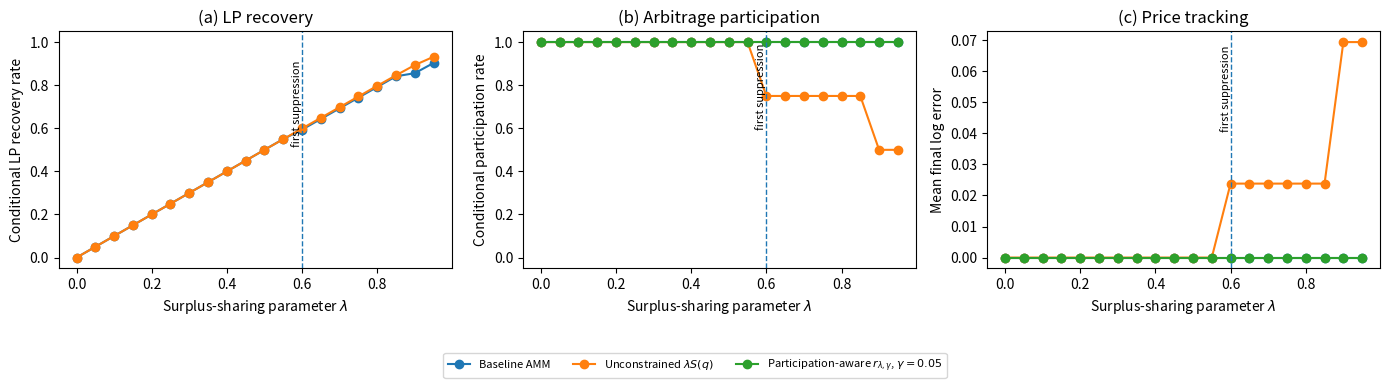

Source code (Python):
"""
Section IV-B: Synthetic Participation Trade-off.

This experiment shows the basic failure mode of unconstrained proportional
surplus sharing in a controlled CPMM price-shock setting.

Question:
    Among arbitrage opportunities that are feasible under the baseline AMM,
    does a surplus-sharing rule preserve arbitrage participation?

Mechanisms:
    1. Baseline AMM:
       No surplus sharing.

    2. Unconstrained proportional sharing:
       r(q) = lambda * S(q)

    3. Participation-aware retained-surplus sharing:
       r_{lambda,gamma}(q)
       =
       min{
           lambda * S(q),
           [(1-gamma) * (S(q) - C(q) - R(q))]^+
       }

Main outputs:
    synthetic_ivb_participation_tradeoff/
      single_shock_table.csv
      lambda_sweep_summary.csv
      paper_lambda_table.csv
      fig_ivb_participation_tradeoff.png

Run:
    python synthetic_ivb_participation_tradeoff.py
"""

from __future__ import annotations

from dataclasses import dataclass
from pathlib import Path
import math

import pandas as pd
import matplotlib.pyplot as plt


# -----------------------------------------------------------------------------
# Configuration
# -----------------------------------------------------------------------------

@dataclass(frozen=True)
class ExperimentConfig:
    # CPMM reserves. Initial price is y0 / x0 = 1000 token-Y per token-X.
    x0: float = 1000.0
    y0: float = 1_000_000.0

    # Price shocks around the initial reference price.
    # Dense near 1.0 so marginal arbitrage opportunities appear.
    shock_factors: tuple[float, ...] = (
        0.970, 0.975, 0.980, 0.985, 0.990, 0.995,
        1.005, 1.010, 1.015, 1.020, 1.025, 1.030,
        1.050, 1.100, 1.200, 1.500, 2.000,
    )

    # Lambda sweep for the participation trade-off.
    lambda_values: tuple[float, ...] = tuple(i / 20 for i in range(0, 20))  # 0.00 ... 0.95

    # Retained-surplus buffer.
    # gamma=0 gives the maximal feasible capped transfer.
    # gamma>0 leaves part of the baseline participation margin to the arbitrageur.
    gamma: float = 0.05

    # High-cost setting used to make the participation constraint bind.
    execution_cost: float = 50.0
    reservation_profit: float = 1_000.0

    # Single-shock example used as a sanity-check table.
    example_shock_factor: float = 1.20
    example_lambda: float = 0.75

    # Selected lambda values for the compact table.
    # Include 0.60 because this is where suppression often begins in this setup.
    selected_lambdas: tuple[float, ...] = (0.00, 0.25, 0.50, 0.60, 0.75, 0.95)

    output_dir: str = "synthetic_ivb_participation_tradeoff"


# -----------------------------------------------------------------------------
# CPMM mechanics
# -----------------------------------------------------------------------------

def pool_price(x: float, y: float) -> float:
    return y / x


def target_reserves_after_arbitrage(k: float, p_ref: float) -> tuple[float, float]:
    """
    Reserves after full price correction in a zero-fee CPMM.

    The post-arbitrage pool price satisfies y1 / x1 = p_ref,
    while the invariant x1 * y1 = k is preserved.
    """
    x1 = math.sqrt(k / p_ref)
    y1 = math.sqrt(k * p_ref)
    return x1, y1


def tracking_error(p_pool: float, p_ref: float) -> float:
    return abs(math.log(p_pool / p_ref))


def arbitrage_surplus_y_units(x0: float, y0: float, p_ref: float) -> dict:
    """
    Compute the full-correction arbitrage surplus and LP loss.

    All values are expressed in token-Y units.
    """
    p0 = pool_price(x0, y0)
    k = x0 * y0

    if math.isclose(p_ref, p0, rel_tol=1e-12, abs_tol=1e-12):
        return {
            "direction": "none",
            "x1": x0,
            "y1": y0,
            "surplus": 0.0,
            "lp_loss": 0.0,
        }

    x1, y1 = target_reserves_after_arbitrage(k, p_ref)

    if p_ref > p0:
        # X is cheap in the pool.
        # Arbitrageur pays Y into the pool and receives X.
        delta_y_in = y1 - y0
        delta_x_out = x0 - x1
        surplus = p_ref * delta_x_out - delta_y_in
        direction = "buy_X_from_pool"
    else:
        # X is expensive in the pool.
        # Arbitrageur pays X into the pool and receives Y.
        delta_x_in = x1 - x0
        delta_y_out = y0 - y1
        surplus = delta_y_out - p_ref * delta_x_in
        direction = "sell_X_to_pool"

    # Event-level LP loss from full price-correcting arbitrage.
    # This is the reduction in pool mark-to-market value at the reference price.
    value_before = x0 * p_ref + y0
    value_after = x1 * p_ref + y1
    lp_loss = max(0.0, value_before - value_after)

    return {
        "direction": direction,
        "x1": x1,
        "y1": y1,
        "surplus": max(0.0, surplus),
        "lp_loss": lp_loss,
    }


# -----------------------------------------------------------------------------
# Sharing rules
# -----------------------------------------------------------------------------

def unconstrained_proportional_sharing(S: float, lam: float) -> float:
    return lam * S


def participation_aware_sharing(
    S: float,
    lam: float,
    C: float,
    R: float,
    gamma: float,
) -> float:
    """
    Participation-aware retained-surplus rule.

    r_{lambda,gamma}(q)
    =
    min{
        lambda * S(q),
        [(1-gamma) * S(q) - C(q) - R(q)]^+
    }.
    """
    feasible_cap = max(0.0, (1.0 - gamma) * S - C - R)
    target_transfer = lam * S
    return min(target_transfer, feasible_cap)


# -----------------------------------------------------------------------------
# Event evaluation
# -----------------------------------------------------------------------------

def evaluate_rule(
    *,
    rule_name: str,
    x0: float,
    y0: float,
    p_ref: float,
    S: float,
    L: float,
    lam: float,
    C: float,
    R: float,
    gamma: float,
) -> dict:
    p0 = pool_price(x0, y0)

    if rule_name == "baseline":
        shared = 0.0
    elif rule_name == "unconstrained":
        shared = unconstrained_proportional_sharing(S, lam)
    elif rule_name == "participation_aware":
        shared = participation_aware_sharing(S, lam, C, R, gamma)
    else:
        raise ValueError(f"unknown rule: {rule_name}")

    arb_profit = S - shared - C
    margin_after_sharing = arb_profit - R
    participates = arb_profit >= R

    if participates:
        lp_recovery = min(L, shared)
        lp_residual_loss = max(0.0, L - shared)
        final_price = p_ref
    else:
        # If arbitrage is suppressed, no surplus is redirected and the pool
        # remains at its stale pre-arbitrage price.
        lp_recovery = 0.0
        lp_residual_loss = 0.0
        arb_profit = 0.0
        margin_after_sharing = float("nan")
        final_price = p0

    return {
        "rule": rule_name,
        "shared_amount": shared,
        "participates": participates,
        "lp_recovery": lp_recovery,
        "lp_residual_loss": lp_residual_loss,
        "lp_recovery_rate": (lp_recovery / L) if L > 0 else float("nan"),
        "arb_profit": arb_profit,
        "margin_after_sharing": margin_after_sharing,
        "tracking_error": tracking_error(final_price, p_ref),
    }


def run_single_event(
    *,
    config: ExperimentConfig,
    shock_factor: float,
    lam: float,
) -> list[dict]:
    x0 = config.x0
    y0 = config.y0
    C = config.execution_cost
    R = config.reservation_profit
    gamma = config.gamma

    p0 = pool_price(x0, y0)
    p_ref = p0 * shock_factor

    arb = arbitrage_surplus_y_units(x0, y0, p_ref)
    S = arb["surplus"]
    L = arb["lp_loss"]

    rows = []

    for rule in ("baseline", "unconstrained", "participation_aware"):
        out = evaluate_rule(
            rule_name=rule,
            x0=x0,
            y0=y0,
            p_ref=p_ref,
            S=S,
            L=L,
            lam=lam,
            C=C,
            R=R,
            gamma=gamma,
        )

        out.update({
            "shock_factor": shock_factor,
            "lambda": lam,
            "gamma": gamma,
            "execution_cost": C,
            "reservation_profit": R,
            "initial_price": p0,
            "reference_price": p_ref,
            "direction": arb["direction"],
            "gross_surplus": S,
            "lp_loss_without_sharing": L,
            "baseline_margin": S - C - R,
        })

        rows.append(out)

    return rows


def add_baseline_feasible_flag(df: pd.DataFrame) -> pd.DataFrame:
    """
    Add event-level baseline feasibility.

    Conditional metrics are computed only over arbitrage opportunities that
    execute under the baseline AMM.
    """
    baseline = df[df["rule"] == "baseline"][[
        "lambda",
        "gamma",
        "shock_factor",
        "participates",
    ]].rename(columns={"participates": "baseline_feasible"})

    return df.merge(
        baseline,
        on=["lambda", "gamma", "shock_factor"],
        how="left",
    )


# -----------------------------------------------------------------------------
# Experiments
# -----------------------------------------------------------------------------

def single_shock_table(config: ExperimentConfig) -> pd.DataFrame:
    rows = run_single_event(
        config=config,
        shock_factor=config.example_shock_factor,
        lam=config.example_lambda,
    )

    df = pd.DataFrame(rows)

    cols = [
        "rule",
        "shock_factor",
        "lambda",
        "gamma",
        "gross_surplus",
        "baseline_margin",
        "lp_loss_without_sharing",
        "shared_amount",
        "participates",
        "lp_recovery",
        "lp_recovery_rate",
        "arb_profit",
        "margin_after_sharing",
        "tracking_error",
    ]

    return df[cols]


def summarize_lambda_sweep(config: ExperimentConfig) -> pd.DataFrame:
    rows = []

    for lam in config.lambda_values:
        event_rows = []

        for shock in config.shock_factors:
            event_rows.extend(run_single_event(
                config=config,
                shock_factor=shock,
                lam=lam,
            ))

        df = pd.DataFrame(event_rows)
        df = add_baseline_feasible_flag(df)

        # Keep only nonzero arbitrage opportunities.
        df = df[df["gross_surplus"] > 0].copy()

        num_baseline_feasible = int(
            df[df["rule"] == "baseline"]["baseline_feasible"].sum()
        )

        for rule in ("baseline", "unconstrained", "participation_aware"):
            d = df[df["rule"] == rule].copy()
            d_cond = d[d["baseline_feasible"]].copy()

            total_loss_cond = d_cond["lp_loss_without_sharing"].sum()
            total_recovery_cond = d_cond["lp_recovery"].sum()

            participates_cond = (
                d_cond["participates"].mean()
                if len(d_cond) > 0 else float("nan")
            )

            recovery_rate_cond = (
                total_recovery_cond / total_loss_cond
                if total_loss_cond > 0 else float("nan")
            )

            mean_tracking_error_cond = (
                d_cond["tracking_error"].mean()
                if len(d_cond) > 0 else float("nan")
            )

            max_tracking_error_cond = (
                d_cond["tracking_error"].max()
                if len(d_cond) > 0 else float("nan")
            )

            mean_profit_executed = (
                d.loc[d["participates"], "arb_profit"].mean()
                if d["participates"].any() else float("nan")
            )

            mean_margin_executed = (
                d.loc[d["participates"], "margin_after_sharing"].mean()
                if d["participates"].any() else float("nan")
            )

            rows.append({
                "lambda": lam,
                "gamma": config.gamma,
                "rule": rule,

                "num_opportunities": len(d),
                "num_baseline_feasible": num_baseline_feasible,
                "num_executed_all": int(d["participates"].sum()),
                "num_executed_conditional": int(d_cond["participates"].sum()),

                "conditional_participation_rate": participates_cond,

                "total_lp_recovery_conditional": total_recovery_cond,
                "total_lp_loss_conditional": total_loss_cond,
                "aggregate_lp_recovery_rate_conditional": recovery_rate_cond,

                "mean_tracking_error_conditional": mean_tracking_error_cond,
                "max_tracking_error_conditional": max_tracking_error_cond,

                "mean_arb_profit_executed": mean_profit_executed,
                "mean_margin_after_sharing_executed": mean_margin_executed,
            })

    return pd.DataFrame(rows)


def make_paper_lambda_table(
    summary: pd.DataFrame,
    selected_lambdas: tuple[float, ...],
) -> pd.DataFrame:
    table = summary[
        (summary["lambda"].isin(selected_lambdas)) &
        (summary["rule"].isin(["unconstrained", "participation_aware"]))
    ].copy()

    cols = [
        "lambda",
        "gamma",
        "rule",
        "aggregate_lp_recovery_rate_conditional",
        "conditional_participation_rate",
        "mean_tracking_error_conditional",
        "num_executed_conditional",
        "num_baseline_feasible",
        "mean_margin_after_sharing_executed",
    ]

    return table[cols].sort_values(["lambda", "rule"])


# -----------------------------------------------------------------------------
# Plot helpers
# -----------------------------------------------------------------------------

def rule_label(rule: str, gamma: float) -> str:
    labels = {
        "baseline": "Baseline AMM",
        "unconstrained": r"Unconstrained $\lambda S(q)$",
        "participation_aware": rf"Participation-aware $r_{{\lambda,\gamma}}$, $\gamma={gamma:g}$",
    }
    return labels[rule]


def first_unconstrained_failure_lambda(summary: pd.DataFrame) -> float | None:
    d = summary[
        (summary["rule"] == "unconstrained") &
        (summary["conditional_participation_rate"] < 1.0)
    ].sort_values("lambda")

    if d.empty:
        return None

    return float(d.iloc[0]["lambda"])


def add_failure_marker(ax, lambda_fail: float | None) -> None:
    if lambda_fail is None:
        return

    ax.axvline(lambda_fail, linestyle="--", linewidth=1)

    ymin, ymax = ax.get_ylim()
    ax.text(
        lambda_fail,
        ymax - 0.06 * (ymax - ymin),
        "first suppression",
        rotation=90,
        va="top",
        ha="right",
        fontsize=8,
    )


def plot_ivb_combined(
    *,
    summary: pd.DataFrame,
    output_path: Path,
    gamma: float,
) -> None:
    """
    Main paper figure for IV-B.

    All metrics are conditional on baseline-feasible arbitrage opportunities.
    """
    fig, axes = plt.subplots(1, 3, figsize=(14, 3.6))
    lambda_fail = first_unconstrained_failure_lambda(summary)

    specs = [
        {
            "metric": "aggregate_lp_recovery_rate_conditional",
            "ylabel": "Conditional LP recovery rate",
            "title": "(a) LP recovery",
            "rules": ("unconstrained", "participation_aware"),
        },
        {
            "metric": "conditional_participation_rate",
            "ylabel": "Conditional participation rate",
            "title": "(b) Arbitrage participation",
            "rules": ("baseline", "unconstrained", "participation_aware"),
        },
        {
            "metric": "mean_tracking_error_conditional",
            "ylabel": "Mean final log error",
            "title": "(c) Price tracking",
            "rules": ("baseline", "unconstrained", "participation_aware"),
        },
    ]

    for ax, spec in zip(axes, specs):
        for rule in spec["rules"]:
            d = summary[summary["rule"] == rule].sort_values("lambda")

            ax.plot(
                d["lambda"],
                d[spec["metric"]],
                marker="o",
                label=rule_label(rule, gamma),
            )

        add_failure_marker(ax, lambda_fail)
        ax.set_xlabel(r"Surplus-sharing parameter $\lambda$")
        ax.set_ylabel(spec["ylabel"])
        ax.set_title(spec["title"])

    axes[0].set_ylim(-0.05, 1.05)
    axes[1].set_ylim(-0.05, 1.05)

    # One shared legend saves space.
    handles, labels = axes[1].get_legend_handles_labels()
    fig.legend(
        handles,
        labels,
        loc="lower center",
        ncol=3,
        fontsize=8,
        frameon=True,
        bbox_to_anchor=(0.5, -0.08),
    )

    plt.tight_layout()
    plt.subplots_adjust(bottom=0.24)
    plt.savefig(output_path, dpi=300, bbox_inches="tight")
    plt.close()


# -----------------------------------------------------------------------------
# Main
# -----------------------------------------------------------------------------

def main() -> None:
    config = ExperimentConfig()

    out = Path(config.output_dir)
    out.mkdir(parents=True, exist_ok=True)

    # Sanity-check table for one representative shock.
    single_table = single_shock_table(config)
    single_table.to_csv(out / "single_shock_table.csv", index=False)

    # Main lambda sweep.
    summary = summarize_lambda_sweep(config)
    summary.to_csv(out / "lambda_sweep_summary.csv", index=False)

    # Compact table for paper text.
    paper_table = make_paper_lambda_table(summary, config.selected_lambdas)
    paper_table.to_csv(out / "paper_lambda_table.csv", index=False)

    # Main IV-B figure.
    plot_ivb_combined(
        summary=summary,
        output_path=out / "fig_ivb_participation_tradeoff.png",
        gamma=config.gamma,
    )

    lambda_fail = first_unconstrained_failure_lambda(summary)

    print("\nSection IV-B: Synthetic Participation Trade-off")
    print("-----------------------------------------------")
    print(f"Initial reserves: x0={config.x0}, y0={config.y0}")
    print(f"Initial price: {pool_price(config.x0, config.y0):.4f}")
    print(f"Execution cost C: {config.execution_cost}")
    print(f"Reservation profit R: {config.reservation_profit}")
    print(f"Gamma: {config.gamma}")
    print(f"Outputs saved to: {out}")

    if lambda_fail is not None:
        print(
            "First lambda where unconstrained sharing suppresses "
            f"baseline-feasible arbitrage: {lambda_fail:.2f}"
        )
    else:
        print(
            "Unconstrained sharing never suppresses baseline-feasible "
            "arbitrage in this sweep."
        )

    print("\nSingle-shock sanity table:")
    print(single_table.round(6).to_string(index=False))

    print("\nPaper-ready lambda table:")
    print(paper_table.round(6).to_string(index=False))


if __name__ == "__main__":
    main()
